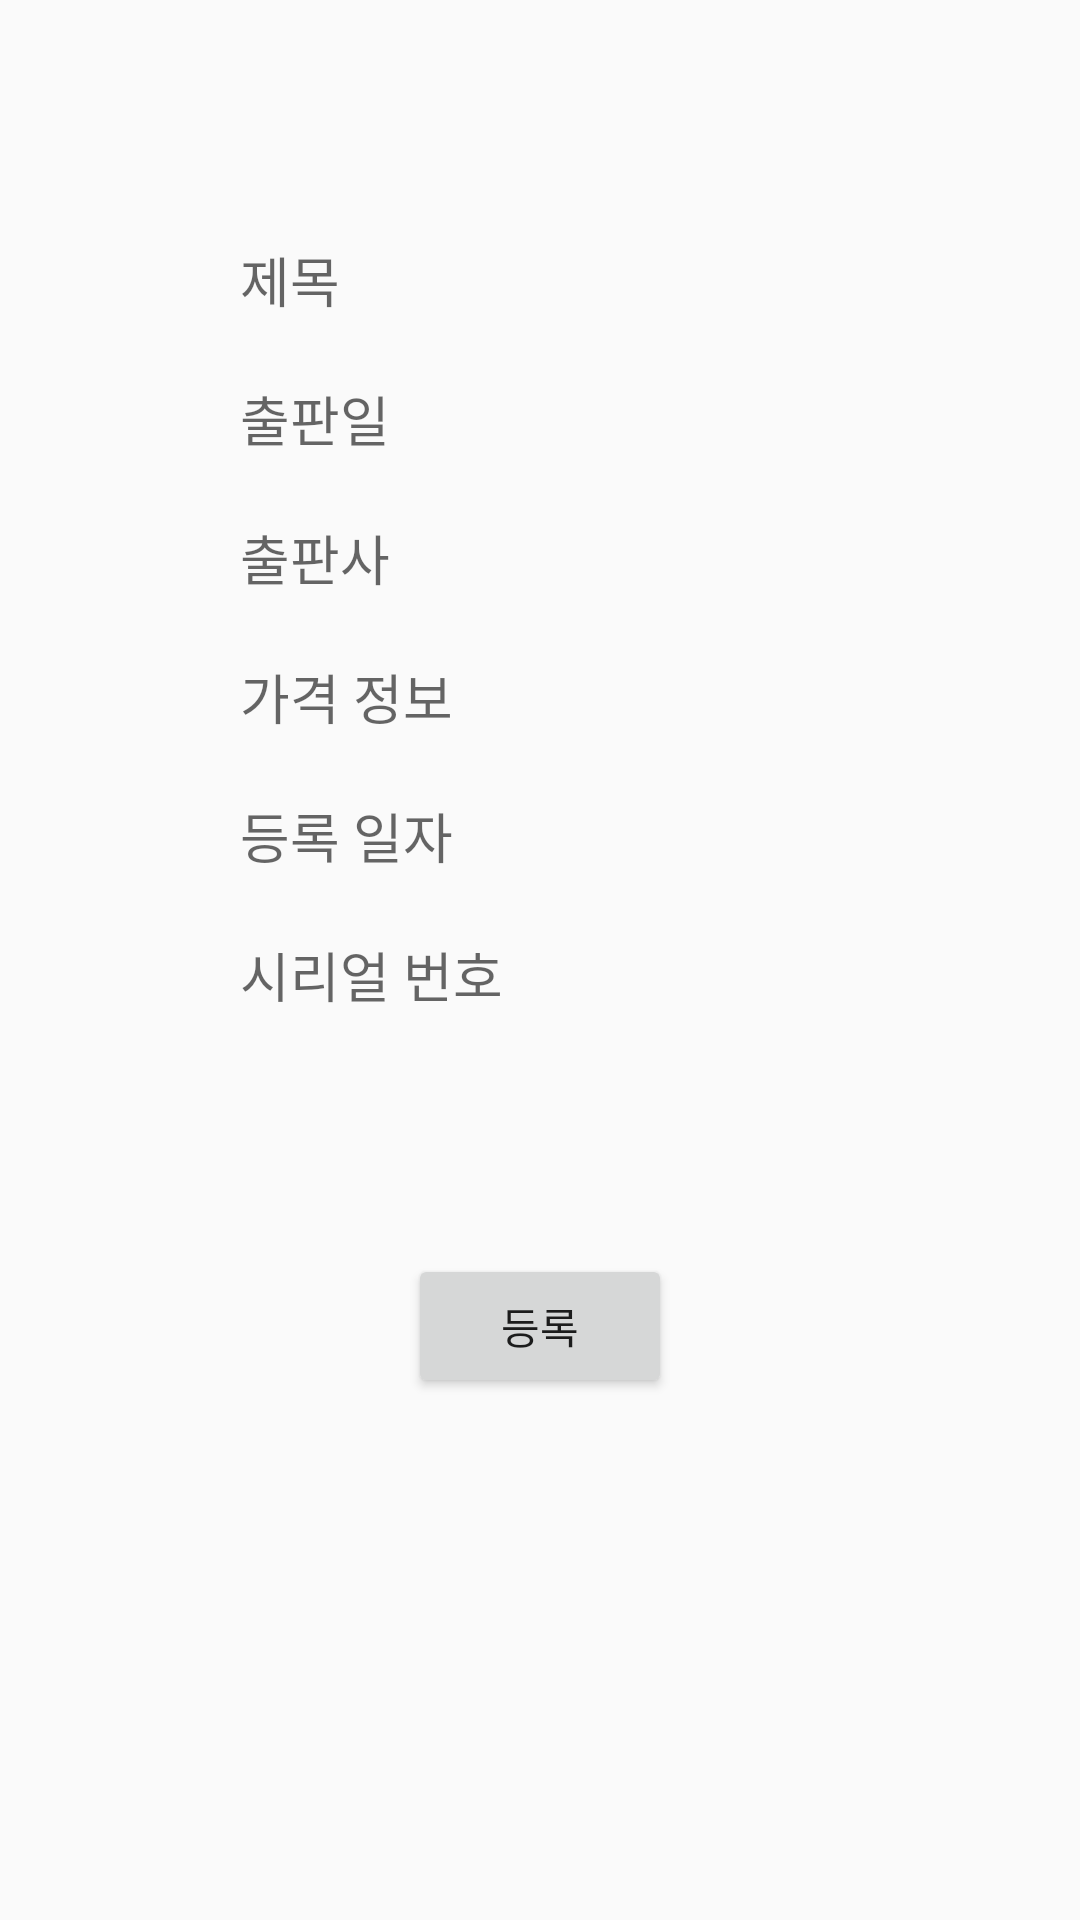

Reconstruct the res/layout file that produces this screen, plus the resources it refers to.
<!-- AndroidManifest.xml: application theme Theme.OurgroupBookSystem -->
<!-- res/layout/manager_add.xml -->
<?xml version="1.0" encoding="utf-8"?>
<LinearLayout xmlns:android="http://schemas.android.com/apk/res/android"
    android:layout_width="match_parent"
    android:layout_height="match_parent">

    <LinearLayout
        android:layout_width="match_parent"
        android:layout_height="match_parent"
        android:gravity="center|top"
        android:orientation="vertical"
        android:visibility="visible">


        <LinearLayout
            android:id="@+id/ceo_view"
            android:layout_width="wrap_content"
            android:layout_height="wrap_content"
            android:layout_margin="70dp"
            android:gravity="center"
            android:orientation="vertical">

            <EditText
                android:id="@+id/title"
                android:layout_width="200dp"
                android:layout_height="wrap_content"
                android:layout_margin="10dp"
                android:background="@drawable/custom_edittxt"
                android:ems="10"
                android:hint="제목"
                android:inputType="textEmailAddress"
                android:textCursorDrawable="@drawable/edittxt_cursor" />

            <EditText
                android:id="@+id/birthday"
                android:layout_width="200dp"
                android:layout_height="wrap_content"
                android:layout_margin="10dp"
                android:background="@drawable/custom_edittxt"
                android:ems="10"
                android:hint="출판일"
                android:imeOptions="actionDone"
                android:inputType="textPassword"
                android:textCursorDrawable="@drawable/edittxt_cursor" />

            <EditText
                android:id="@+id/company"
                android:layout_width="200dp"
                android:layout_height="wrap_content"
                android:layout_margin="10dp"

                android:background="@drawable/custom_edittxt"
                android:ems="10"
                android:hint="출판사"
                android:imeOptions="actionDone"
                android:inputType="textPassword"
                android:textCursorDrawable="@drawable/edittxt_cursor" />

            <EditText
                android:id="@+id/price"
                android:layout_width="200dp"
                android:layout_height="wrap_content"
                android:layout_margin="10dp"
                android:background="@drawable/custom_edittxt"
                android:ems="10"
                android:hint="가격 정보"
                android:imeOptions="actionDone"
                android:inputType="textPassword"
                android:textCursorDrawable="@drawable/edittxt_cursor" />

            <EditText
                android:id="@+id/put_date"
                android:layout_width="200dp"
                android:layout_height="wrap_content"
                android:layout_margin="10dp"
                android:background="@drawable/custom_edittxt"
                android:ems="10"
                android:hint="등록 일자"
                android:imeOptions="actionDone"
                android:inputType="textPassword"
                android:textCursorDrawable="@drawable/edittxt_cursor" />

            <EditText
                android:id="@+id/isbn_num"
                android:layout_width="200dp"
                android:layout_height="wrap_content"
                android:layout_margin="10dp"
                android:background="@drawable/custom_edittxt"
                android:ems="10"
                android:hint="시리얼 번호"
                android:imeOptions="actionDone"
                android:inputType="textPassword"
                android:textCursorDrawable="@drawable/edittxt_cursor" />


        </LinearLayout>

        <Button
            android:id="@+id/add_Button"
            android:layout_width="wrap_content"
            android:layout_height="wrap_content"
            android:text="등록">

        </Button>


    </LinearLayout>

</LinearLayout>
<!-- resources referenced by this layout -->
<resources>
  <!-- drawable edittxt_cursor (drawable) -->
  <?xml version="1.0" encoding="utf-8"?>
  <shape xmlns:android="http://schemas.android.com/apk/res/android"
      android:shape="rectangle">
      <solid android:color="@color/black"></solid>
      <size android:width="1.5dp"></size>
  </shape>
  <style name="Theme.OurgroupBookSystem" parent="Theme.AppCompat.Light">
          
          <item name="colorPrimary">@color/purple_500</item>
          <item name="colorPrimaryVariant">@color/purple_700</item>
          <item name="colorOnPrimary">@color/white</item>
          
          <item name="colorSecondary">@color/teal_200</item>
          <item name="colorSecondaryVariant">@color/teal_700</item>
          <item name="colorOnSecondary">@color/black</item>
          
          <item name="android:statusBarColor" tools:targetApi="l">?attr/colorPrimaryVariant</item>
          
      </style>
  <color name="black">#FF000000</color>
  <color name="purple_500">#FF6200EE</color>
  <color name="purple_700">#FF3700B3</color>
  <color name="white">#FFFFFFFF</color>
  <color name="teal_200">#FF03DAC5</color>
  <color name="teal_700">#FF018786</color>
</resources>
